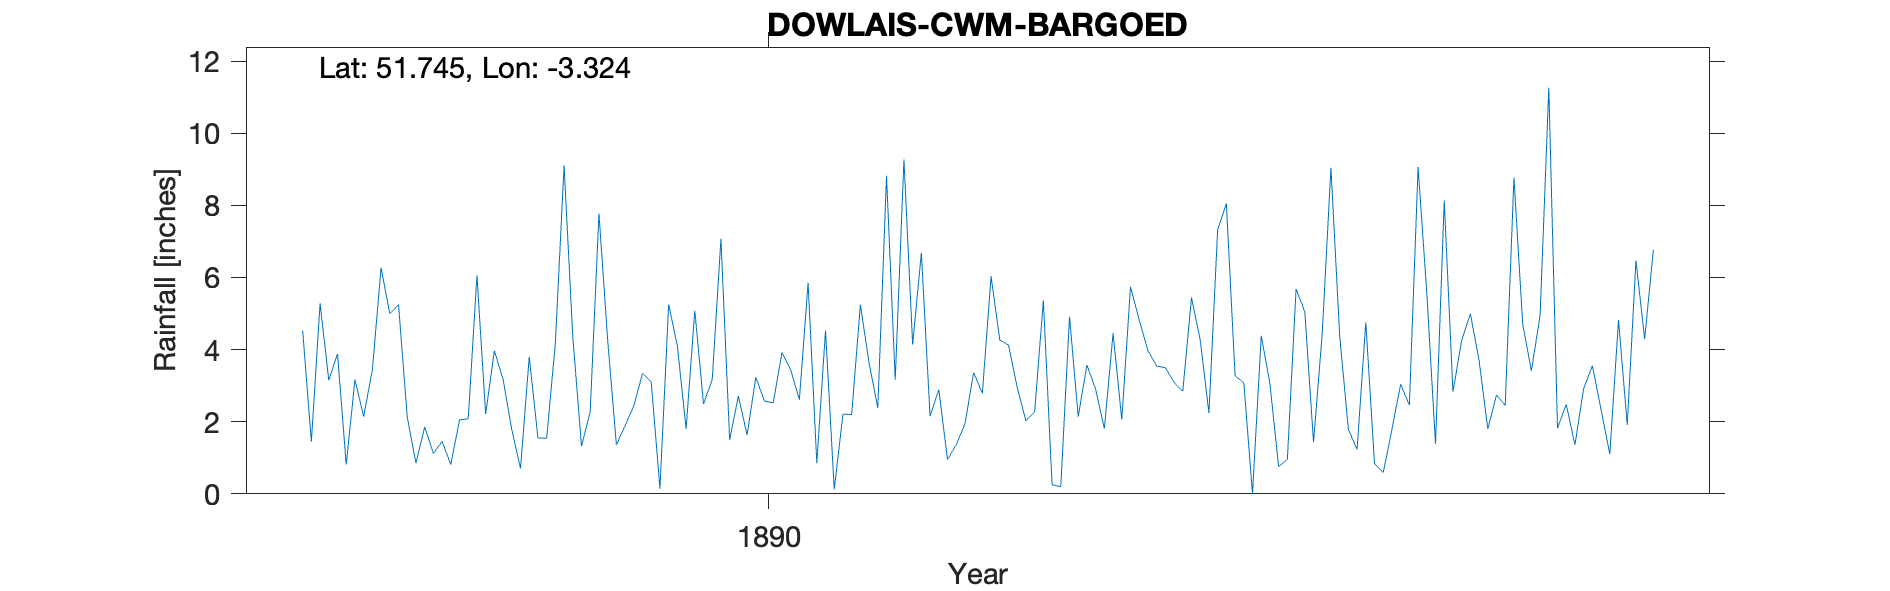

Data behind this chart, as committed beside it:
DOWLAIS-CWM-BARGOED, , , , , , , , , , , , , , , , , , , , 
Grid ref, SO087060, Long, -3.324, Lat, 51.75, Elevation, 1237, ft, , , , , , , , , , , , 
Station no, RR7461, , , , , , , , , , , , , , , , , , , 
, 1880, 1881, 1882, 1883, 1884, 1885, 1886, 1887, 1888, 1889, 1890, 1891, 1892, 1893, 1894, 1895, 1896, 1897, 1898, 1899
January, , , , , , , 4.53, 2.13, 1.78, 1.36, 7.07, 4.53, 2.15, 2.28, 4.82, 3.08, 1.79, 2.83, 1.82, 
February, , , , , , , 1.45, 0.85, 0.7, 1.89, 1.49, 0.12, 2.89, 5.36, 3.97, 0, 1.23, 4.25, 2.48, 
March, , , , , , , 5.28, 1.85, 3.8, 2.44, 2.71, 2.21, 0.95, 0.25, 3.54, 4.38, 4.76, 4.99, 1.36, 
April, , , , , , , 3.15, 1.12, 1.55, 3.34, 1.63, 2.2, 1.36, 0.2, 3.5, 3.05, 0.84, 3.7, 2.92, 
May, , , , , , , 3.88, 1.46, 1.54, 3.1, 3.23, 5.24, 1.94, 4.91, 3.09, 0.75, 0.59, 1.8, 3.55, 
June, , , , , , , 0.81, 0.81, 4.19, 0.14, 2.57, 3.63, 3.36, 2.14, 2.85, 0.96, 1.79, 2.74, 2.33, 
July, , , , , , , 3.17, 2.05, 9.1, 5.25, 2.52, 2.38, 2.79, 3.57, 5.44, 5.68, 3.04, 2.45, 1.1, 
August, , , , , , , 2.14, 2.08, 4.35, 4.1, 3.92, 8.82, 6.03, 2.9, 4.26, 5.05, 2.46, 8.77, 4.82, 
September, , , , , , , 3.44, 6.06, 1.32, 1.8, 3.44, 3.16, 4.26, 1.81, 2.24, 1.43, 9.06, 4.72, 1.91, 
October, , , , , , , 6.27, 2.21, 2.28, 5.08, 2.61, 9.27, 4.13, 4.45, 7.32, 4.45, 5.57, 3.41, 6.47, 
November, , , , , , , 4.99, 3.97, 7.77, 2.49, 5.85, 4.14, 2.95, 2.06, 8.05, 9.04, 1.38, 4.94, 4.29, 
December, , , , , , , 5.25, 3.17, 4.27, 3.17, 0.85, 6.68, 2.02, 5.74, 3.27, 4.39, 8.13, 11.26, 6.77, 
Total, , , , , , , 44.36, 27.76, 42.65, 34.16, 37.89, 52.38, 34.83, 35.67, 52.35, 42.26, 40.64, 55.86, 39.82, 
